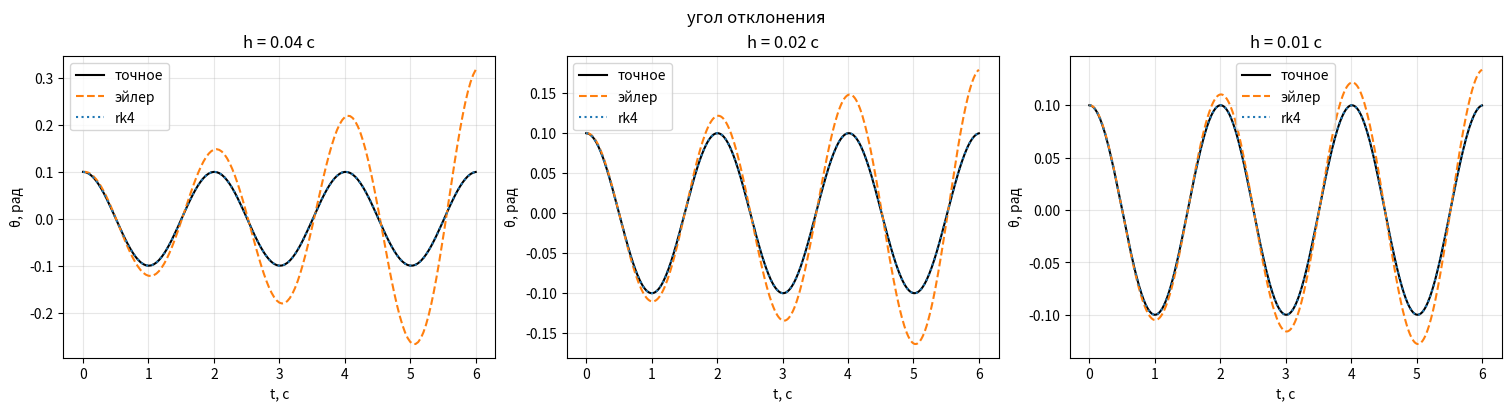
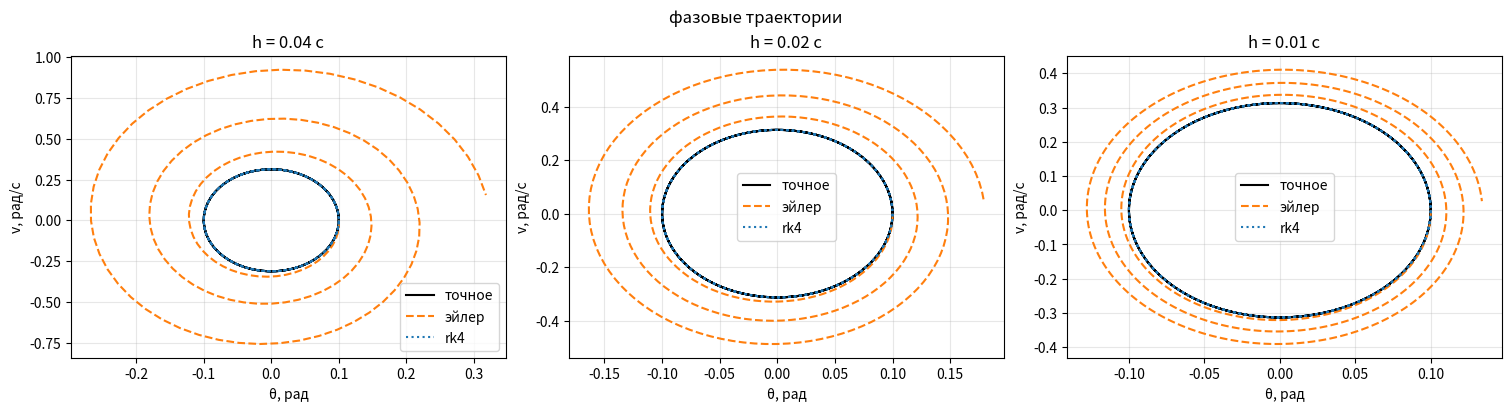
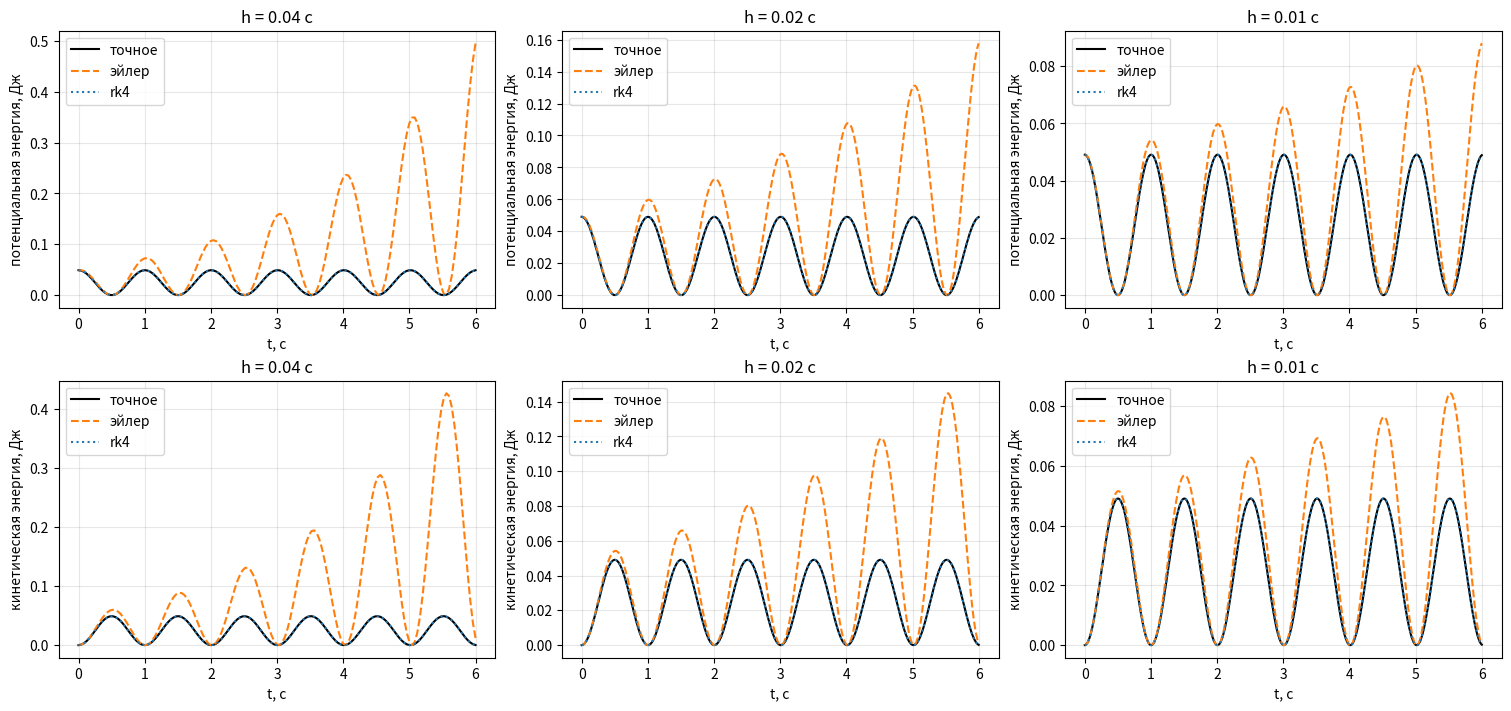

Write the Python code that produced these figures, in order.
import numpy as np
import matplotlib.pyplot as plt

g = 9.81
l = 1.0
m = 1.0
omega = np.sqrt(g / l)
theta_0 = 0.1
v_0 = 0.0
y_0 = np.array([theta_0, v_0])
t_end = 6.0
steps = [0.04, 0.02, 0.01]


def rhs(y):  # правая часть системы
    return np.array([y[1], -omega**2 * y[0]])


def euler_step(y, h):  # шаг явного эйлера
    return y + h * rhs(y)


def rk4_step(y, h):  # шаг rk4
    k_1 = rhs(y)
    k_2 = rhs(y + h * k_1 / 2)
    k_3 = rhs(y + h * k_2 / 2)
    k_4 = rhs(y + h * k_3)
    return y + h * (k_1 + 2 * k_2 + 2 * k_3 + k_4) / 6


def solve(step, h):  # расчёт на временной сетке
    n = round(t_end / h)
    t = np.linspace(0, t_end, n + 1)
    dt = t[1] - t[0]
    y = np.empty((n + 1, 2))
    y[0] = y_0
    for i in range(n):
        y[i + 1] = step(y[i], dt)
    return t, y


def exact(t):  # точное решение
    theta = theta_0 * np.cos(omega * t) + v_0 / omega * np.sin(omega * t)
    v = -omega * theta_0 * np.sin(omega * t) + v_0 * np.cos(omega * t)
    return np.column_stack((theta, v))


def energy(y):  # потенциальная и кинетическая энергии
    e_p = m * l**2 * omega**2 * y[:, 0]**2 / 2
    e_k = m * l**2 * y[:, 1]**2 / 2
    return e_p, e_k


results = []
for h in steps:
    t, y_euler = solve(euler_step, h)
    _, y_rk4 = solve(rk4_step, h)
    results.append((t, exact(t), y_euler, y_rk4))

names = ['точное', 'эйлер', 'rk4']
colors = ['black', 'tab:orange', 'tab:blue']
styles = ['-', '--', ':']

print(f"{'шаг, с':>8} {'метод':>8} {'макс. ошибка θ, рад':>22} {'изменение энергии, %':>24}")
for h, (t, y_exact, y_euler, y_rk4) in zip(steps, results):
    for name, y in [('эйлер', y_euler), ('rk4', y_rk4)]:
        error = np.max(np.abs(y[:, 0] - y_exact[:, 0]))
        e_p, e_k = energy(y)
        e = e_p + e_k
        drift = 100 * (e[-1] / e[0] - 1)
        print(f'{h:8.2f} {name:>8} {error:22.6e} {drift:24.6e}')


fig, axes = plt.subplots(1, 3, figsize=(15, 4), constrained_layout=True)
for ax, h, (t, *solutions) in zip(axes, steps, results):
    for y, name, color, style in zip(solutions, names, colors, styles):
        ax.plot(t, y[:, 0], label=name, color=color, linestyle=style)
    ax.set(title=f'h = {h} с', xlabel='t, с', ylabel='θ, рад')
    ax.grid(alpha=0.3)
    ax.legend()
fig.suptitle('угол отклонения')
plt.show()


fig, axes = plt.subplots(1, 3, figsize=(15, 4), constrained_layout=True)
for ax, h, (t, *solutions) in zip(axes, steps, results):
    for y, name, color, style in zip(solutions, names, colors, styles):
        ax.plot(y[:, 0], y[:, 1], label=name, color=color, linestyle=style)
    ax.set(title=f'h = {h} с', xlabel='θ, рад', ylabel='v, рад/с')
    ax.grid(alpha=0.3)
    ax.legend()
fig.suptitle('фазовые траектории')
plt.show()


fig, axes = plt.subplots(2, 3, figsize=(15, 7), constrained_layout=True)
for j, (h, (t, *solutions)) in enumerate(zip(steps, results)):
    for y, name, color, style in zip(solutions, names, colors, styles):
        e_p, e_k = energy(y)
        axes[0, j].plot(t, e_p, label=name, color=color, linestyle=style)
        axes[1, j].plot(t, e_k, label=name, color=color, linestyle=style)
    for i, label in enumerate(['потенциальная энергия, Дж', 'кинетическая энергия, Дж']):
        axes[i, j].set(title=f'h = {h} с', xlabel='t, с', ylabel=label)
        axes[i, j].grid(alpha=0.3)
        axes[i, j].legend()
plt.show()
